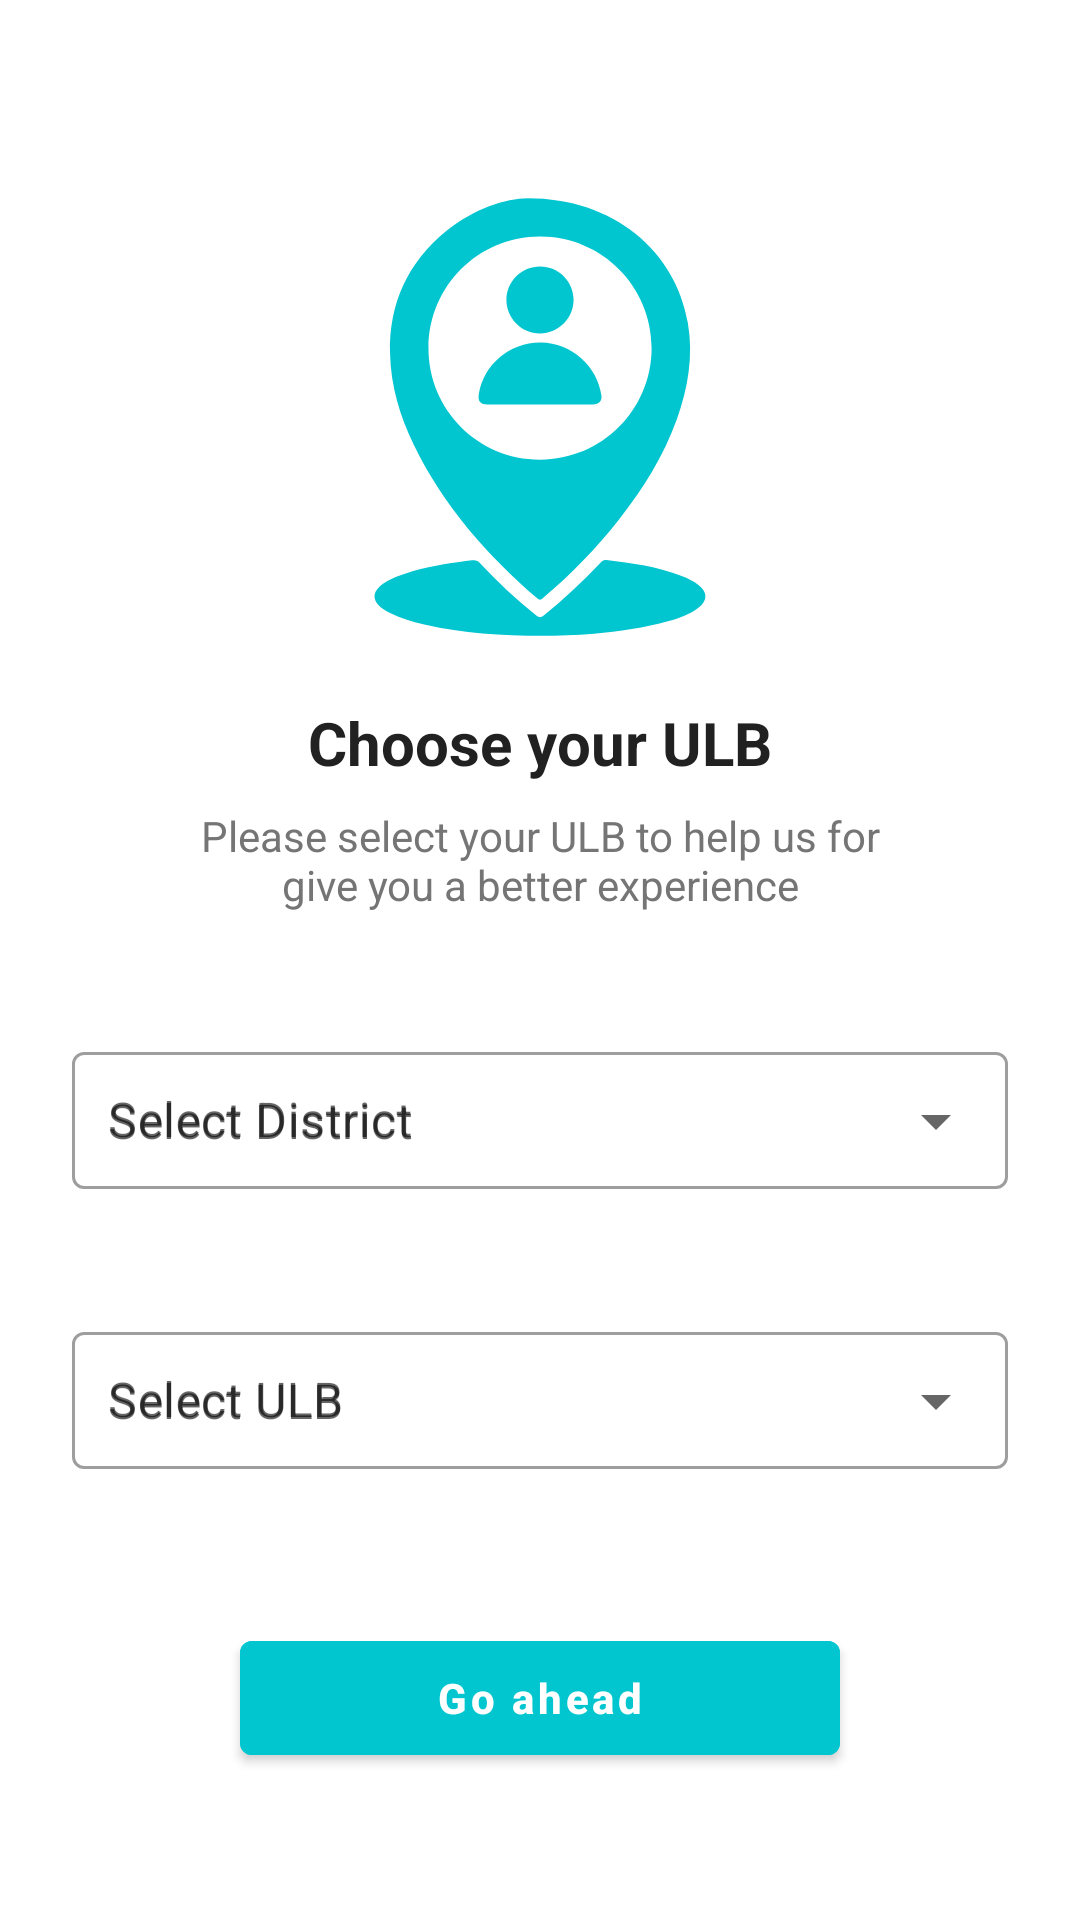

Write the Android layout XML for this screen, with the resource values it uses.
<!-- AndroidManifest.xml: application theme AppTheme -->
<!-- res/layout/activity_select_ulb.xml -->
<?xml version="1.0" encoding="utf-8"?>
<androidx.constraintlayout.widget.ConstraintLayout xmlns:android="http://schemas.android.com/apk/res/android"
    xmlns:app="http://schemas.android.com/apk/res-auto"
    xmlns:tools="http://schemas.android.com/tools"
    android:layout_width="match_parent"
    android:layout_height="match_parent"
    tools:context=".common.ui.select_ulb_module.SelectUlb">


<LinearLayout
    android:layout_width="match_parent"
    android:layout_height="match_parent"
    android:gravity="center_horizontal"
    android:orientation="vertical"
    android:padding="24dp"
    android:background="@android:color/white"
   >

    
    <ImageView
        android:id="@+id/imgLocation"
        android:layout_width="150dp"
        android:layout_height="150dp"
        android:layout_marginTop="40dp"
        android:src="@drawable/icn_location"
        android:contentDescription="@string/app_name" />

    
    <TextView
        android:id="@+id/tvTitle"
        android:layout_width="wrap_content"
        android:layout_height="wrap_content"
        android:text="@string/choose_your_ulb"
        android:textColor="#212121"
        android:textSize="20sp"
        android:textStyle="bold"
        android:layout_marginTop="20dp" />

    <TextView
        android:id="@+id/tvSubtitle"
        android:layout_width="wrap_content"
        android:layout_height="wrap_content"
        android:text="@string/please_select_your_ulb_to_help_us_for_ngive_you_a_better_experience"
        android:textColor="#757575"
        android:textSize="14sp"
        android:gravity="center"
        android:layout_marginTop="8dp" />


    <com.google.android.material.textfield.TextInputLayout
        style="@style/Widget.MaterialComponents.TextInputLayout.OutlinedBox.ExposedDropdownMenu"
        android:layout_width="match_parent"
        android:layout_height="wrap_content"
        android:layout_marginTop="40dp"
        android:hint="@string/select_district">

        <AutoCompleteTextView
            android:id="@+id/autoDistrict"
            android:layout_width="match_parent"
            android:layout_height="wrap_content"
            android:inputType="text"
            android:padding="12dp"
            android:hint="Select District" />
    </com.google.android.material.textfield.TextInputLayout>



    <com.google.android.material.textfield.TextInputLayout
        style="@style/Widget.MaterialComponents.TextInputLayout.OutlinedBox.ExposedDropdownMenu"
        android:layout_width="match_parent"
        android:layout_height="wrap_content"
        android:layout_marginTop="40dp"
        android:hint="@string/select_ulb">

        <AutoCompleteTextView
            android:id="@+id/autoUlb"
            android:layout_width="match_parent"
            android:layout_height="wrap_content"
            android:inputType="text"
            android:padding="12dp"
            android:hint="Select ULB" />
    </com.google.android.material.textfield.TextInputLayout>



    <Button
        android:id="@+id/btn_ahead"
        android:layout_width="200dp"
        android:layout_height="50dp"
        android:layout_marginTop="50dp"
        android:text="Go ahead"
        android:textAllCaps="false"
        android:textColor="@android:color/white"
        android:textStyle="bold"
        android:backgroundTint="#01C6D0"
        android:fontFamily="sans-serif-medium" />

</LinearLayout>

</androidx.constraintlayout.widget.ConstraintLayout>
<!-- resources referenced by this layout -->
<resources>
  <string name="app_name">ICTSBM</string>
  <string name="choose_your_ulb">Choose your ULB</string>
  <string name="please_select_your_ulb_to_help_us_for_ngive_you_a_better_experience">Please select your ULB to help us for\ngive you a better experience</string>
  <string name="select_district">Select District</string>
  <string name="select_ulb">Select ULB</string>
  <style name="AppTheme" parent="Theme.MaterialComponents.Light.NoActionBar">
          
          <item name="colorPrimary">@color/colorPrimary</item>
          <item name="colorPrimaryDark">@color/colorPrimaryDark</item>
          <item name="colorAccent">@color/colorAccent</item>
          
          <item name="android:statusBarColor">?attr/colorPrimaryDark</item>
          <item name="snackbarStyle">@style/MySnackBar</item>
          <item name="bottomSheetDialogTheme">@style/AppBottomSheetDialogTheme</item>
          
          
      </style>
  <color name="colorPrimary">#30d6e0</color>
  <color name="colorPrimaryDark">#0c73a7</color>
  <color name="colorAccent">#168bc6</color>
  <style name="MySnackBar" parent="Widget.MaterialComponents.Snackbar">
          <item name="android:layout_margin">@null</item>
          <item name="android:layout_marginLeft">@dimen/dim_8_dp</item>
          <item name="android:layout_marginRight">@dimen/dim_8_dp</item>
          <item name="android:layout_marginBottom">@dimen/dim_24_dp</item>
      </style>
  <style name="AppBottomSheetDialogTheme" parent="@style/ThemeOverlay.MaterialComponents.BottomSheetDialog">
          <item name="bottomSheetStyle">@style/AppModalStyle</item>
      </style>
  <dimen name="dim_8_dp">8dp</dimen>
  <dimen name="dim_24_dp">24dp</dimen>
  <style name="AppModalStyle" parent="Widget.MaterialComponents.BottomSheet">
          <item name="shapeAppearanceOverlay">@style/CustomBottomSheetCorners</item>
      </style>
  <style name="CustomBottomSheetCorners" parent="ShapeAppearance.MaterialComponents.LargeComponent">
          <item name="cornerFamily">rounded</item>
          <item name="cornerSizeTopRight">16dp</item>
          <item name="cornerSizeTopLeft">16dp</item>
          <item name="cornerSizeBottomRight">0dp</item>
          <item name="cornerSizeBottomLeft">0dp</item>
      </style>
</resources>
